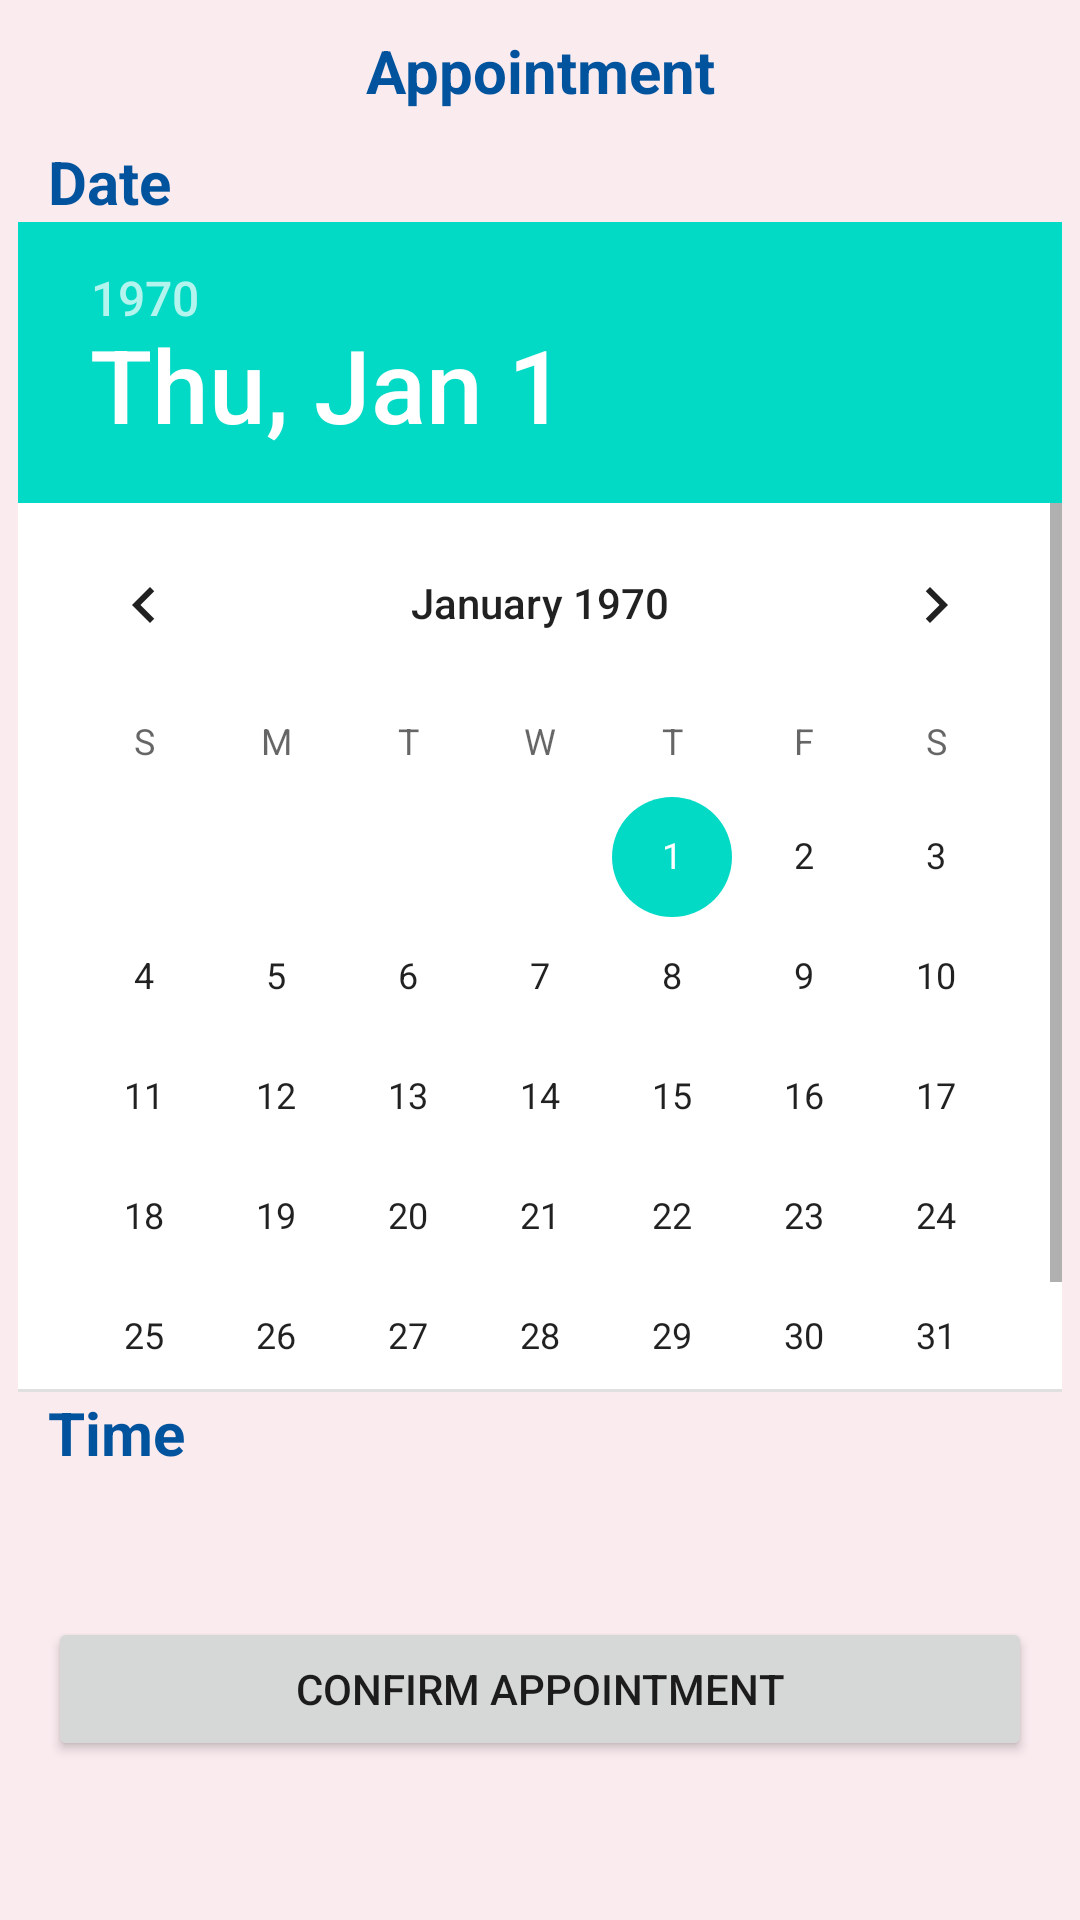

Reconstruct the res/layout file that produces this screen, plus the resources it refers to.
<!-- AndroidManifest.xml: application theme Theme.Aphealthv2 -->
<!-- res/layout/activity_doctor_confirm.xml -->
<?xml version="1.0" encoding="utf-8"?>
<RelativeLayout xmlns:android="http://schemas.android.com/apk/res/android"
    xmlns:app="http://schemas.android.com/apk/res-auto"
    xmlns:tools="http://schemas.android.com/tools"
    android:layout_width="match_parent"
    android:layout_height="match_parent"
    android:background="#FAEBEF"
    tools:context=".DoctorConfirmActivity">

    <TextView
        android:id="@+id/tv_doctor_confirm"
        android:layout_width="match_parent"
        android:layout_height="wrap_content"
        android:layout_margin="10dp"
        android:text="Appointment"
        android:textColor="#00539C"
        android:textSize="20dp"
        android:textStyle="bold"
        android:textAlignment="center" />

    <LinearLayout
        android:id="@+id/linear_layout_doctor_confirm"
        android:layout_width="match_parent"
        android:layout_height="wrap_content"
        android:layout_below="@+id/tv_doctor_confirm"
        android:orientation="vertical">

        <TextView
            android:id="@+id/tv_doctor_confirm_date"
            android:layout_width="match_parent"
            android:layout_height="wrap_content"
            android:layout_marginLeft="16dp"
            android:text="Date"
            android:textColor="#00539C"
            android:textSize="20dp"
            android:textStyle="bold"
            android:layout_below="@+id/tv_doctor_confirm"/>

        <DatePicker
            android:id="@+id/datePicker"
            android:layout_width="wrap_content"
            android:layout_height="390dp"
            android:layout_gravity="center"
            android:background="@color/white"
            android:layout_below="@+id/tv_doctor_confirm_date"/>

        <TextView
            android:id="@+id/tv_doctor_confirm_time"
            android:layout_width="match_parent"
            android:layout_height="wrap_content"
            android:text="Time"
            android:layout_marginLeft="16dp"
            android:textColor="#00539C"
            android:textSize="20dp"
            android:textStyle="bold"
            android:layout_below="@+id/datePicker"/>

        <HorizontalScrollView
            android:id="@+id/horizontal_doctor_confirm"
            android:layout_width="match_parent"
            android:layout_height="wrap_content"
            android:layout_margin="16dp">

            <LinearLayout
                android:id="@+id/linear_layout_doctor_confirm_horizontal"
                android:layout_width="wrap_content"
                android:layout_height="match_parent"
                android:orientation="horizontal" />
        </HorizontalScrollView>

        <Button
            android:id="@+id/btn_doctor_confirm"
            android:layout_width="match_parent"
            android:layout_height="wrap_content"
            android:layout_marginStart="16dp"
            android:layout_marginTop="16dp"
            android:layout_marginEnd="16dp"
            android:layout_marginBottom="16dp"
            android:text="Confirm Appointment" />

    </LinearLayout>


</RelativeLayout>
<!-- resources referenced by this layout -->
<resources>
  <color name="white">#FFFFFFFF</color>
  <style name="Theme.Aphealthv2" parent="Theme.MaterialComponents.DayNight.NoActionBar">
          
          <item name="colorPrimary">#00539C</item>
          <item name="colorPrimaryVariant">@color/red_700</item>
          <item name="colorOnPrimary">@color/white</item>
          
          <item name="colorSecondary">@color/teal_200</item>
          <item name="colorSecondaryVariant">@color/teal_700</item>
          <item name="colorOnSecondary">@color/black</item>
          
          <item name="android:statusBarColor">?attr/colorPrimaryVariant</item>
          
      </style>
  <color name="red_700">#d32f2f</color>
  <color name="teal_200">#FF03DAC5</color>
  <color name="teal_700">#FF018786</color>
  <color name="black">#FF000000</color>
</resources>
